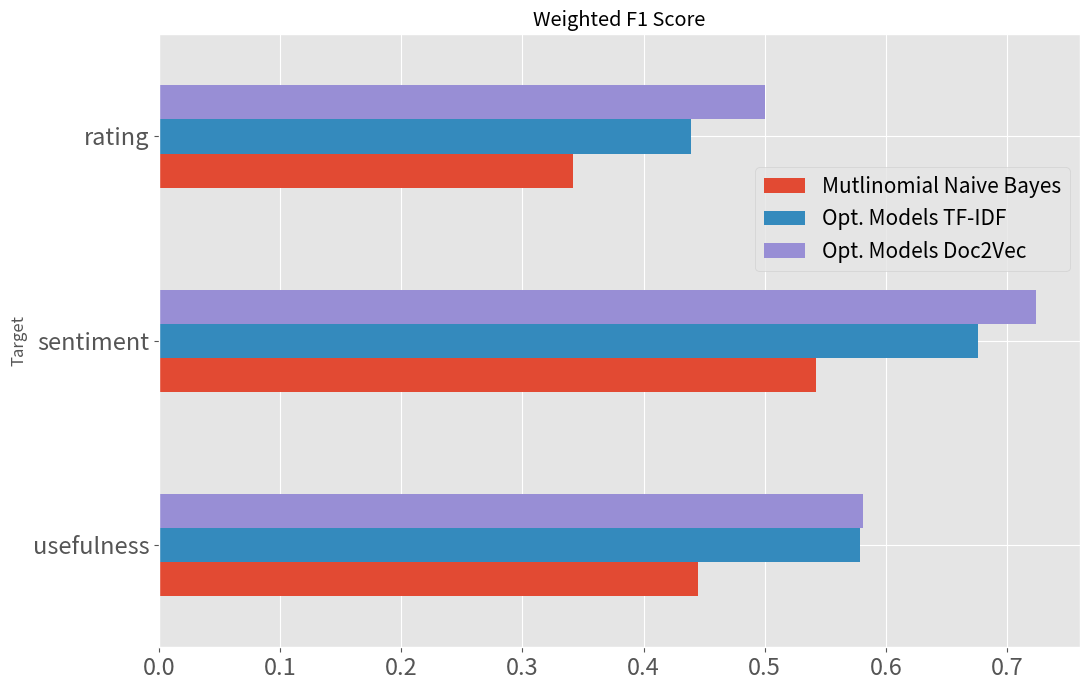

This figure's Python source: (Note: this script raises an exception after producing the figure.)
import pandas as pd
import matplotlib.pyplot as plt

plt.style.use('ggplot')
df = pd.DataFrame({'Mutlinomial Naive Bayes':[0.445, 0.542, 0.342], 'Opt. Models TF-IDF':[0.579,0.676,0.439], 'Opt. Models Doc2Vec':[0.581,0.724,0.500], 'Target':['usefulness','sentiment','rating']})
ax = df.plot.barh(title='Weighted F1 Score', x='Target', style=['fivethirtyeight'],figsize=(11,7), fontsize=17)
plt.legend(bbox_to_anchor=(1,.8), fontsize=15)
plt.tight_layout()
plt.savefig('/Users/<user>/Desktop/f1_score_plt_cv.png')
